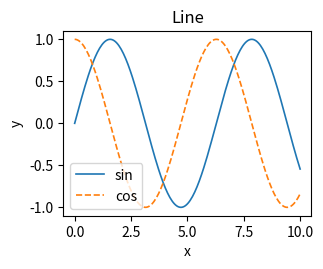

The matplotlib source for this figure:
"""render-bench 夹具：Line。只依赖 numpy 与 matplotlib。"""

import matplotlib.pyplot as plt
import numpy as np


def main():
    x = np.linspace(0, 10, 200)
    fig, ax = plt.subplots(figsize=(3.2, 2.4))
    ax.plot(x, np.sin(x), lw=1.2, label="sin")
    ax.plot(x, np.cos(x), lw=1.2, ls="--", label="cos")
    ax.legend()
    ax.set_xlabel("x")
    ax.set_ylabel("y")
    ax.set_title("Line")
    fig.savefig("fig1_line.pdf")


if __name__ == "__main__":
    main()
